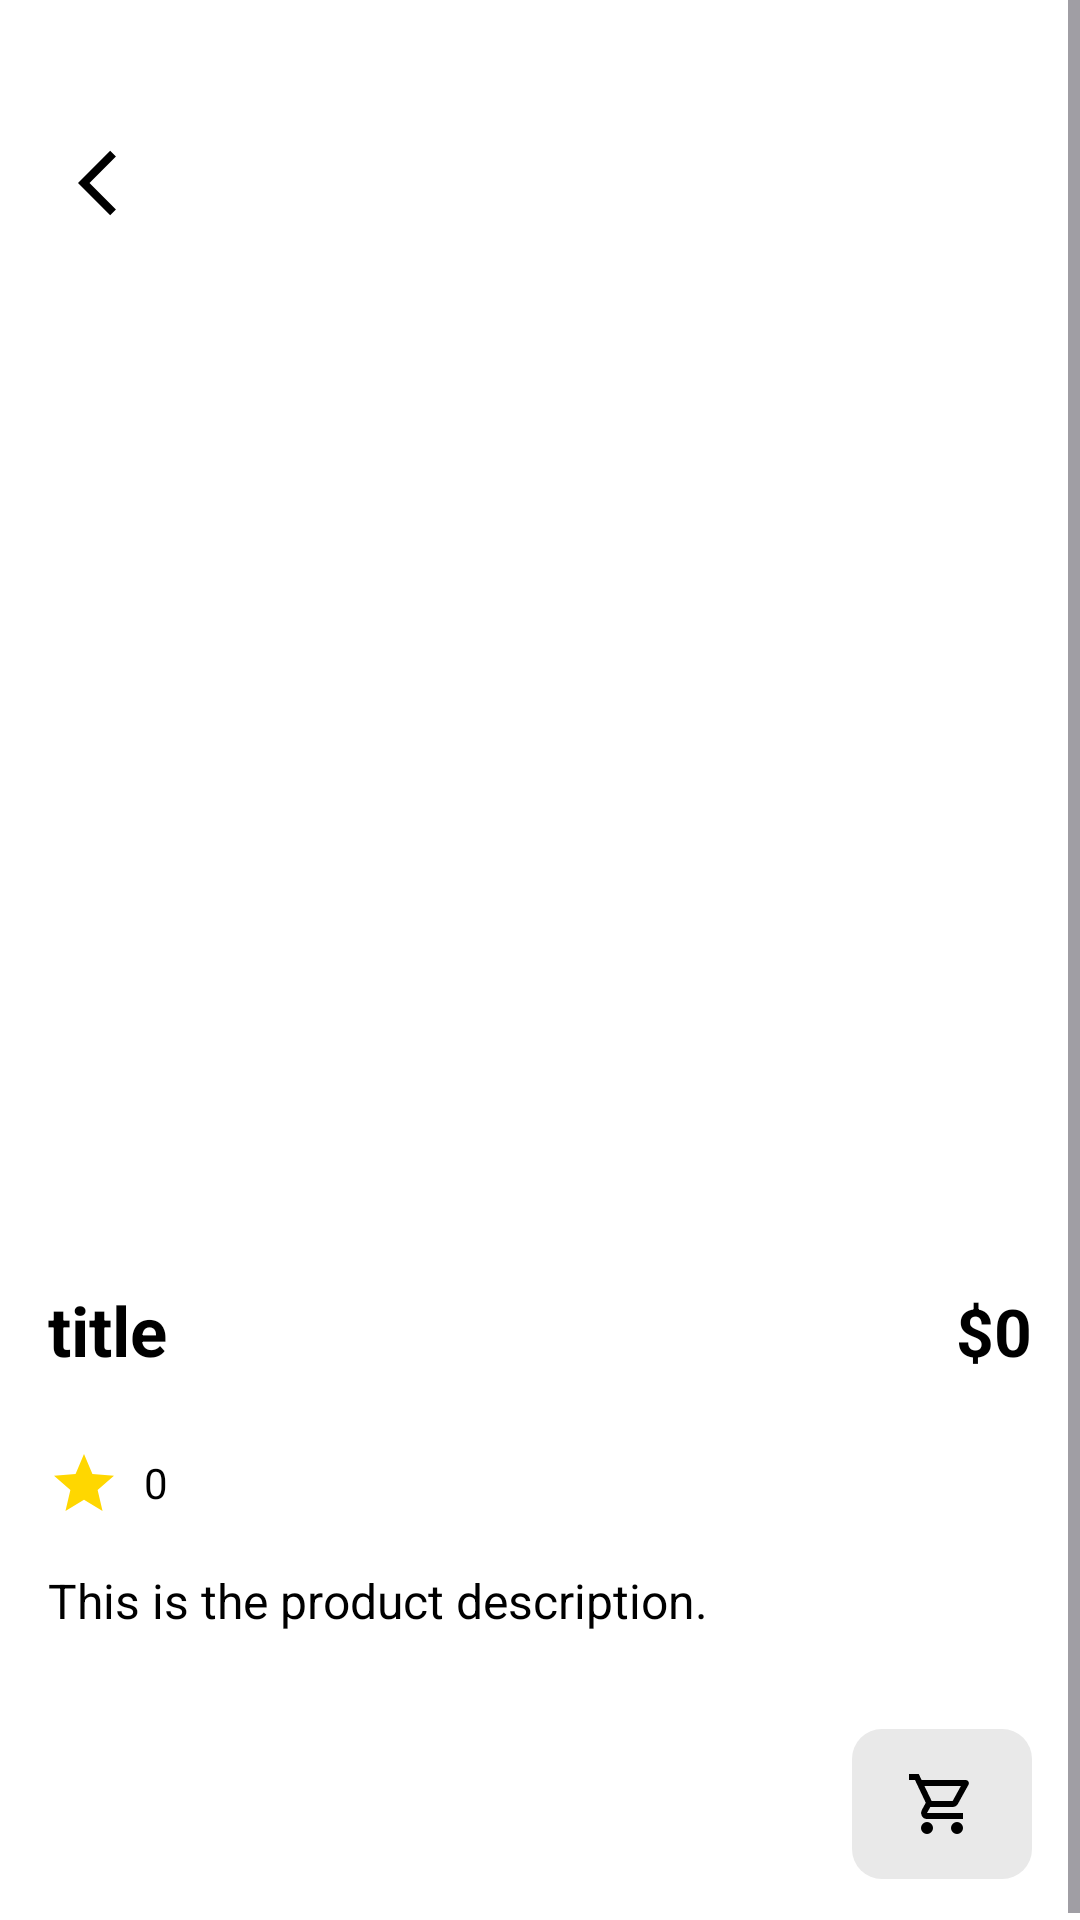

Here is an Android app screen rendered from its layout file. Give the layout XML and the strings, colors and styles it references.
<!-- AndroidManifest.xml: application theme Theme.GlowSkin -->
<!-- res/layout/activity_detail.xml -->
<?xml version="1.0" encoding="utf-8"?>
<androidx.constraintlayout.widget.ConstraintLayout xmlns:android="http://schemas.android.com/apk/res/android"
    xmlns:app="http://schemas.android.com/apk/res-auto"
    xmlns:tools="http://schemas.android.com/tools"
    android:id="@+id/main"
    android:layout_width="match_parent"
    android:layout_height="match_parent"
    android:background="@color/white"
    tools:context=".Activity.DetailActivity">

    <ScrollView
        android:layout_width="match_parent"
        android:layout_height="match_parent">

        <LinearLayout
            android:layout_width="match_parent"
            android:layout_height="wrap_content"
            android:orientation="vertical" >

            <androidx.constraintlayout.widget.ConstraintLayout
                android:layout_width="match_parent"
                android:layout_height="wrap_content"
                android:layout_marginTop="48dp"
                android:layout_marginEnd="16dp"
                android:layout_marginStart="16dp">

                <ImageView
                    android:id="@+id/backBtn"
                    android:layout_width="wrap_content"
                    android:layout_height="wrap_content"
                    android:layout_marginStart="10dp"
                    app:layout_constraintBottom_toBottomOf="parent"
                    app:layout_constraintStart_toStartOf="parent"
                    app:layout_constraintTop_toTopOf="parent"
                    app:srcCompat="@drawable/arrow_back" />

            </androidx.constraintlayout.widget.ConstraintLayout>

            <androidx.viewpager2.widget.ViewPager2
                android:id="@+id/img"
                android:layout_width="match_parent"
                android:layout_height="290dp"
                android:layout_margin="16dp"
                android:padding="10dp" />

            <com.tbuonomo.viewpagerdotsindicator.DotsIndicator
                android:id="@+id/dotsIndicator"
                android:layout_width="wrap_content"
                android:layout_height="wrap_content"
                android:layout_marginTop="4dp"
                android:layout_marginBottom="4dp"
                android:visibility="gone"
                app:dotsColor="@color/grey"
                app:selectedDotColor="@color/red"
                app:dotsSize="6dp"
                app:dotsCornerRadius="8dp"
                app:dotsSpacing="2dp"
                app:dotsWidthFactor="2.5"
                android:layout_gravity="center"
                tools:visibility="visible"/>

            <androidx.recyclerview.widget.RecyclerView
                android:id="@+id/pic_list"
                android:layout_width="wrap_content"
                android:layout_height="wrap_content"
                android:layout_marginTop="16dp"
                android:paddingStart="8dp"
                android:paddingEnd="8dp"
                android:clipToPadding="false" />

            <LinearLayout
                android:layout_width="match_parent"
                android:layout_height="wrap_content"
                android:layout_margin="16dp"
                android:orientation="horizontal">

                <TextView
                    android:id="@+id/titleTxt"
                    android:layout_width="wrap_content"
                    android:layout_height="wrap_content"
                    android:layout_weight="1"
                    android:text="title"
                    android:textSize="23sp"
                    android:textStyle="bold"
                    android:textColor="@color/black" />

                <TextView
                    android:id="@+id/priceTxt"
                    android:layout_width="wrap_content"
                    android:layout_height="wrap_content"
                    android:textColor="@color/black"
                    android:textStyle="bold"
                    android:textSize="22sp"
                    android:text="$0" />
            </LinearLayout>

            <LinearLayout
                android:layout_width="match_parent"
                android:layout_height="wrap_content"
                android:layout_marginStart="16dp"
                android:layout_marginEnd="16dp"
                android:layout_marginTop="8dp"
                android:orientation="horizontal">

                <ImageView
                    android:id="@+id/imageView9"
                    android:layout_width="wrap_content"
                    android:layout_height="wrap_content"
                    android:layout_marginEnd="8dp"
                    app:srcCompat="@drawable/star" />

                <TextView
                    android:id="@+id/ratingTxt"
                    android:layout_width="wrap_content"
                    android:layout_height="wrap_content"
                    android:textColor="@color/black"
                    android:layout_marginTop="2dp"
                    android:text="0" />
            </LinearLayout>

            <TextView
                android:id="@+id/descriptionTxt"
                android:layout_margin="16dp"
                android:layout_width="match_parent"
                android:layout_height="wrap_content"
                android:text="This is the product description."
                android:textSize="16sp"
                android:textColor="@color/black"
                android:lineSpacingExtra="4dp"/>

            <LinearLayout
                android:layout_width="match_parent"
                android:layout_height="wrap_content"
                android:layout_margin="8dp"
                android:orientation="horizontal">

                <androidx.appcompat.widget.AppCompatButton
                    android:id="@+id/addToCartBtn"
                    style="@android:style/Widget.Button"
                    android:layout_width="wrap_content"
                    android:layout_height="wrap_content"
                    android:layout_weight="1"
                    android:background="@drawable/red_bg"
                    android:textColor="@color/white"
                    android:textSize="18sp"
                    android:layout_margin="8dp"
                    android:text="Add To Cart" />

                <ImageButton
                    android:id="@+id/cartBtn"
                    android:layout_width="60dp"
                    android:layout_height="50dp"
                    android:layout_margin="8dp"
                    android:background="@drawable/grey_bg"
                    app:srcCompat="@drawable/cart_black" />
            </LinearLayout>
        </LinearLayout>
    </ScrollView>
</androidx.constraintlayout.widget.ConstraintLayout>
<!-- resources referenced by this layout -->
<resources>
  <color name="black">#FF000000</color>
  <color name="grey">#5D5859</color>
  <color name="red">#FB9AD1</color>
  <color name="white">#FFFFFFFF</color>
  <!-- drawable arrow_back (drawable) -->
  <vector xmlns:android="http://schemas.android.com/apk/res/android" android:autoMirrored="true" android:height="26dp" android:tint="@color/black" android:viewportHeight="24" android:viewportWidth="24" android:width="26dp">
        
      <path android:fillColor="@color/black" android:pathData="M11.67,3.87L9.9,2.1 0,12l9.9,9.9 1.77,-1.77L3.54,12z"/>
      
  </vector>
  <!-- drawable cart_black (drawable) -->
  <vector xmlns:android="http://schemas.android.com/apk/res/android"
      android:width="24dp"
      android:height="24dp"
      android:viewportWidth="960"
      android:viewportHeight="960">
    <path
        android:pathData="M280,880q-33,0 -56.5,-23.5T200,800q0,-33 23.5,-56.5T280,720q33,0 56.5,23.5T360,800q0,33 -23.5,56.5T280,880ZM680,880q-33,0 -56.5,-23.5T600,800q0,-33 23.5,-56.5T680,720q33,0 56.5,23.5T760,800q0,33 -23.5,56.5T680,880ZM246,240l96,200h280l110,-200L246,240ZM208,160h590q23,0 35,20.5t1,41.5L692,478q-11,20 -29.5,31T622,520L324,520l-44,80h480v80L280,680q-45,0 -68,-39.5t-2,-78.5l54,-98 -144,-304L40,160v-80h130l38,80ZM342,440h280,-280Z"
        android:fillColor="@color/darkGrey"/>
  </vector>
  <!-- drawable grey_bg (drawable) -->
  <?xml version="1.0" encoding="utf-8"?>
  <selector xmlns:android="http://schemas.android.com/apk/res/android">
  <item>
      <shape android:shape="rectangle">
          <corners android:radius="10dp" />
          <solid android:color="@color/lightGrey" />
      </shape>
  </item>
  </selector>
  <!-- drawable star (drawable) -->
  <vector xmlns:android="http://schemas.android.com/apk/res/android"
      android:width="24dp"
      android:height="24dp"
      android:viewportWidth="24"
      android:viewportHeight="24">
  
      
      <path
          android:fillColor="#FFD700"
          android:pathData="M12,17.27L18.18,21l-1.64,-7.03L22,9.24l-7.19,-0.61L12,2 9.19,8.63 2,9.24l5.46,4.73L5.82,21z"/>
  </vector>
  <style name="Theme.GlowSkin" parent="Base.Theme.GlowSkin" />
  <color name="darkGrey">#FF000000</color>
  <color name="lightGrey">#e9e9e9</color>
  <style name="Base.Theme.GlowSkin" parent="Theme.Material3.DayNight.NoActionBar">
          <item name="colorPrimary">@color/red</item>
          <item name="colorPrimaryVariant">@color/red</item>
          <item name="colorOnPrimary">@color/white</item>
          <item name="colorOnSecondary">@color/black</item>
          <item name="android:statusBarColor">?attr/colorPrimaryVariant</item>
      </style>
</resources>
